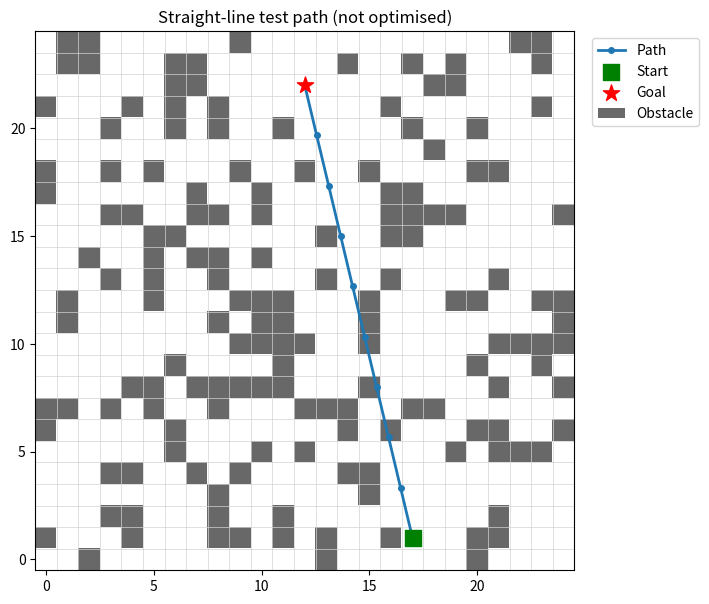

This figure's Python source:
"""
Swarm-Based Path Planning with Obstacles (PSO)
Name: Muhammad Zain ul Abidin | Roll No: 075
"""
import os
import random
from collections import deque

import matplotlib.pyplot as plt
import numpy as np
from matplotlib.patches import Patch

# ---------------- Problem configuration ----------------
SEED = 75            # roll number 075
GRID_SIZE = 25       # grid is GRID_SIZE x GRID_SIZE
OBSTACLE_DENSITY = 0.25
MIN_START_GOAL_DIST = 0.6 * GRID_SIZE   # keep the problem non-trivial

# ---------------- PSO / path configuration ----------------
NUM_WAYPOINTS = 8          # intermediate waypoints per particle
COLLISION_PENALTY = 100.0  # cost added per sample point inside an obstacle
SAMPLE_STEP = 0.25         # spacing of collision-check samples along a segment


def bfs_reachable(grid, start, goal):
    """Check that goal can be reached from start (4-connected moves).
    Used only to validate the generated instance, never for planning."""
    n = grid.shape[0]
    queue = deque([start])
    seen = {start}
    while queue:
        x, y = queue.popleft()
        if (x, y) == goal:
            return True
        for dx, dy in ((1, 0), (-1, 0), (0, 1), (0, -1)):
            nx, ny = x + dx, y + dy
            if 0 <= nx < n and 0 <= ny < n and grid[ny, nx] == 0 and (nx, ny) not in seen:
                seen.add((nx, ny))
                queue.append((nx, ny))
    return False


def generate_problem(seed=SEED, n=GRID_SIZE, density=OBSTACLE_DENSITY):
    """Generate obstacles, start and goal from the seed.
    grid[y, x] == 1 means blocked. Points are (x, y)."""
    random.seed(seed)
    attempts = 0
    while True:
        attempts += 1
        grid = np.zeros((n, n), dtype=int)
        for y in range(n):
            for x in range(n):
                if random.random() < density:
                    grid[y, x] = 1

        free = [(x, y) for y in range(n) for x in range(n) if grid[y, x] == 0]
        start = random.choice(free)
        goal = random.choice(free)

        dist = np.hypot(start[0] - goal[0], start[1] - goal[1])
        if dist < MIN_START_GOAL_DIST:
            continue
        if bfs_reachable(grid, start, goal):
            return grid, start, goal, attempts


def plot_grid(grid, start, goal, path=None, title="Generated problem (seed 75)",
              save_as=None):
    """Draw obstacles, start, goal and (optionally) a path. Points are (x, y)."""
    n = grid.shape[0]
    fig, ax = plt.subplots(figsize=(7, 7))
    ax.imshow(grid, cmap="Greys", origin="lower", vmin=0, vmax=1.5)
    ax.set_xticks(np.arange(-0.5, n, 1), minor=True)
    ax.set_yticks(np.arange(-0.5, n, 1), minor=True)
    ax.grid(which="minor", color="lightgray", linewidth=0.5)
    ax.tick_params(which="minor", length=0)

    if path is not None:
        xs, ys = zip(*path)
        ax.plot(xs, ys, "-o", color="tab:blue", markersize=4, linewidth=2, label="Path")
    ax.scatter(*start, c="green", s=120, marker="s", label="Start", zorder=3)
    ax.scatter(*goal, c="red", s=150, marker="*", label="Goal", zorder=3)

    ax.set_title(title)
    handles, labels = ax.get_legend_handles_labels()
    handles.append(Patch(facecolor="dimgray", label="Obstacle"))
    ax.legend(handles=handles, loc="upper left", bbox_to_anchor=(1.02, 1))
    if save_as:
        os.makedirs(os.path.dirname(save_as), exist_ok=True)
        fig.savefig(save_as, dpi=150, bbox_inches="tight")
    plt.show()


def particle_to_path(position, start, goal):
    """A particle is a flat array [x1, y1, x2, y2, ...] of waypoints.
    The full path is start -> waypoints -> goal."""
    waypoints = position.reshape(-1, 2)
    return [tuple(start)] + [tuple(w) for w in waypoints] + [tuple(goal)]


def path_length(path):
    """Total Euclidean length of the polyline."""
    return sum(np.hypot(path[i + 1][0] - path[i][0], path[i + 1][1] - path[i][1])
               for i in range(len(path) - 1))


def count_collisions(path, grid):
    """Sample points along every segment and count how many fall inside a
    blocked cell. Cell (ix, iy) is centred on integer coordinates."""
    n = grid.shape[0]
    collisions = 0
    for i in range(len(path) - 1):
        x0, y0 = path[i]
        x1, y1 = path[i + 1]
        seg_len = np.hypot(x1 - x0, y1 - y0)
        steps = max(2, int(np.ceil(seg_len / SAMPLE_STEP)) + 1)
        for t in np.linspace(0.0, 1.0, steps):
            ix = int(np.clip(round(x0 + t * (x1 - x0)), 0, n - 1))
            iy = int(np.clip(round(y0 + t * (y1 - y0)), 0, n - 1))
            if grid[iy, ix] == 1:
                collisions += 1
    return collisions


def fitness(position, grid, start, goal):
    """Lower is better: path length + penalty for each colliding sample."""
    path = particle_to_path(position, start, goal)
    length = path_length(path)
    collisions = count_collisions(path, grid)
    return length + COLLISION_PENALTY * collisions, length, collisions


if __name__ == "__main__":
    grid, start, goal, attempts = generate_problem()
    print(f"Seed: {SEED}")
    print(f"Grid: {GRID_SIZE}x{GRID_SIZE}, obstacles: {int(grid.sum())}")
    print(f"Start: {start}, Goal: {goal}")
    print(f"Instance accepted after {attempts} attempt(s)")

    # Test: evenly spaced waypoints on the straight line start -> goal
    t = np.linspace(0, 1, NUM_WAYPOINTS + 2)[1:-1]
    straight = np.column_stack((start[0] + t * (goal[0] - start[0]),
                                start[1] + t * (goal[1] - start[1]))).ravel()
    cost, length, collisions = fitness(straight, grid, start, goal)
    print(f"Straight-line test -> cost: {cost:.2f}, length: {length:.2f}, "
          f"collisions: {collisions}")
    plot_grid(grid, start, goal, path=particle_to_path(straight, start, goal),
              title="Straight-line test path (not optimised)")
